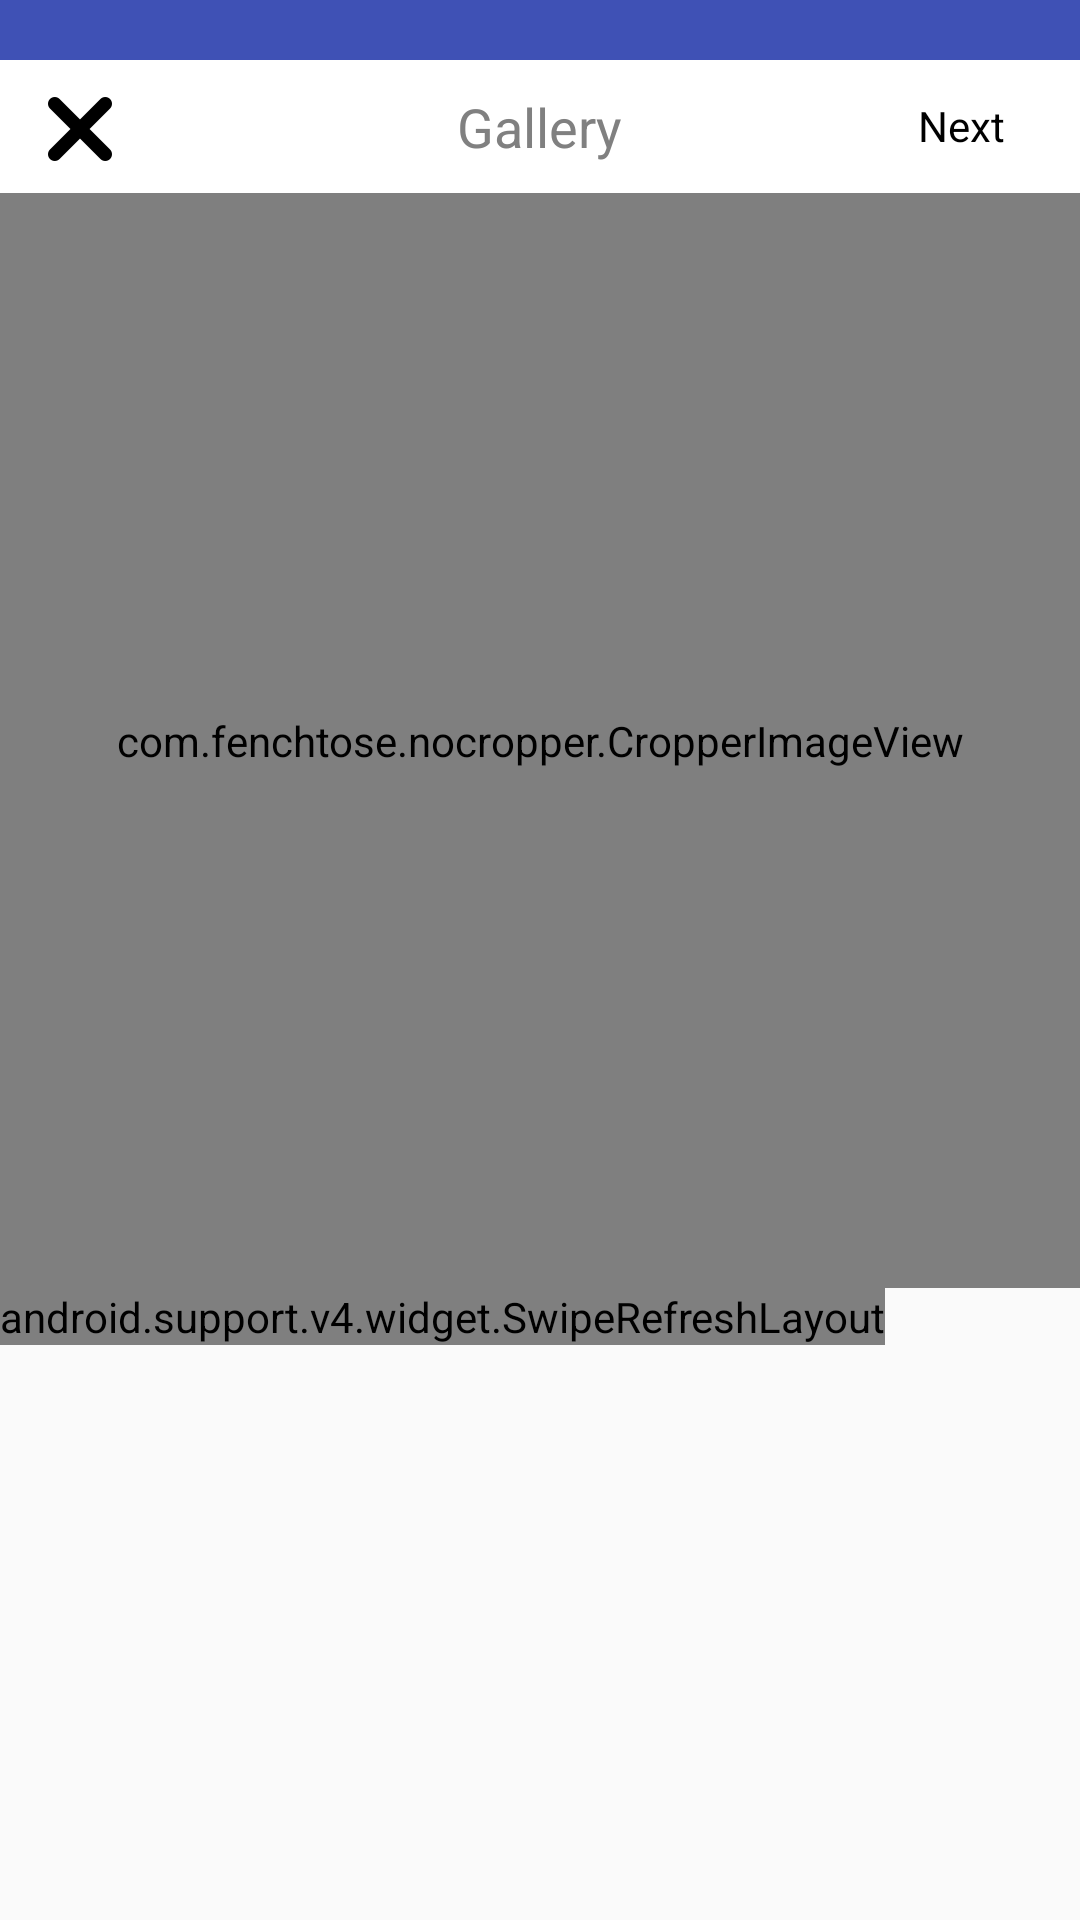

This screen was rendered from an Android layout file. Write that file and the resources it references.
<!-- AndroidManifest.xml: application theme AppTheme -->
<!-- res/layout/activity_activity_user_gallery_layout.xml -->
<?xml version="1.0" encoding="utf-8"?>
<android.support.design.widget.CoordinatorLayout
    xmlns:android="http://schemas.android.com/apk/res/android"
    xmlns:app="http://schemas.android.com/apk/res-auto"
    android:layout_width="match_parent"
    android:layout_height="match_parent"
    android:fitsSystemWindows="true">

    <com.google.android.material.appbar.AppBarLayout
        android:id="@+id/app_bar"
        android:layout_width="match_parent"
        android:layout_height="wrap_content">

        <android.support.design.widget.CollapsingToolbarLayout
            android:id="@+id/collapsing_toolbar"
            android:layout_width="match_parent"
            android:layout_height="wrap_content"
            android:fitsSystemWindows="true"
            app:layout_scrollFlags="scroll|enterAlways|exitUntilCollapsed"
            app:titleEnabled="false"
            app:expandedTitleMarginTop="20dp">

            <RelativeLayout
                android:id="@+id/header"
                android:layout_width="match_parent"
                android:layout_height="wrap_content"
                android:orientation="vertical">

                <RelativeLayout
                    android:id="@+id/toolbar_custome_activity"
                    android:layout_marginTop="20dp"
                    android:padding="5dp"
                    android:layout_width="match_parent"
                    android:layout_height="wrap_content"
                    android:orientation="vertical"
                    android:background="@color/white">
                    <TextView
                        android:layout_centerInParent="true"
                        android:id="@+id/title_activity"
                        android:layout_width="wrap_content"
                        android:layout_height="wrap_content"
                        android:padding="5dp"
                        android:textSize="18sp"
                        android:textColor="@color/gray"
                        android:text="Gallery"/>
                </RelativeLayout>

                <RelativeLayout
                    android:layout_below="@+id/toolbar_custome_activity"
                    android:id="@+id/gallery_lay"
                    android:layout_width="match_parent"
                    android:layout_height="365dp"
                    android:orientation="vertical"
                    android:background="@color/black">

                    <com.fenchtose.nocropper.CropperImageView
                        android:id="@+id/gallery_show_image"
                        android:layout_width="match_parent"
                        android:layout_height="match_parent"
                        android:layout_alignParentTop="true"
                        android:layout_centerInParent="true"
                        android:scaleType="centerCrop" />

                    <VideoView
                        android:visibility="gone"
                        android:id="@+id/gallery_show_video"
                        android:layout_width="match_parent"
                        android:layout_height="match_parent"
                        android:layout_centerInParent="true" />

                </RelativeLayout>

            </RelativeLayout>

            <android.support.v7.widget.Toolbar
                android:id="@+id/toolbar"
                android:layout_width="match_parent"
                android:layout_height="?attr/actionBarSize">

                <RelativeLayout
                    android:layout_width="match_parent"
                    android:layout_height="wrap_content"
                    android:orientation="vertical">

                    <ImageView
                        android:id="@+id/close_gallery"
                        android:layout_alignParentStart="true"
                        android:layout_marginTop="30dp"
                        android:layout_width="wrap_content"
                        android:layout_height="wrap_content"
                        android:background="@drawable/close"
                        android:backgroundTint="@color/black"
                        android:contentDescription="@string/app_name"/>

                    <TextView
                        android:id="@+id/next_gallery"
                        android:gravity="end"
                        android:layout_alignParentEnd="true"
                        android:layout_marginTop="30dp"
                        android:layout_marginRight="25dp"
                        android:layout_marginEnd="25dp"
                        android:layout_width="wrap_content"
                        android:layout_height="wrap_content"
                        android:text="Next"
                        android:textColor="@color/black"/>
                </RelativeLayout>
            </android.support.v7.widget.Toolbar>

        </android.support.design.widget.CollapsingToolbarLayout>
    </com.google.android.material.appbar.AppBarLayout>

    <android.support.v4.widget.SwipeRefreshLayout
        android:id="@+id/request_swipe_container"
        android:layout_width="wrap_content"
        android:layout_height="wrap_content"
        android:hapticFeedbackEnabled="true"
        android:soundEffectsEnabled="true"
        app:layout_behavior="@string/appbar_scrolling_view_behavior">

        <RelativeLayout
            android:layout_width="match_parent"
            android:layout_height="match_parent">

            <View
                android:id="@+id/separator_activity"
                android:layout_width="match_parent"
                android:layout_height="5dp"
                android:background="@color/separator"/>

            <LinearLayout
                android:layout_below="@+id/separator_activity"
                android:layout_width="match_parent"
                android:layout_height="match_parent">

                <androidx.recyclerview.widget.RecyclerView
                    android:id="@+id/rvAlbumSelected"
                    android:layout_width="match_parent"
                    android:layout_height="match_parent"
                    android:clipToPadding="false" />
            </LinearLayout>
        </RelativeLayout>
    </android.support.v4.widget.SwipeRefreshLayout>

</android.support.design.widget.CoordinatorLayout>
<!-- resources referenced by this layout -->
<resources>
  <color name="black">#ff000000</color>
  <color name="gray">#ff808080</color>
  <color name="separator">#15000000</color>
  <color name="white">#FFFFFF</color>
  <!-- drawable close: png bitmap (drawable-xxhdpi, 804 bytes) -->
  <string name="app_name">Social Media</string>
  <style name="AppTheme" parent="Theme.AppCompat.Light.DarkActionBar">
          
          <item name="colorPrimary">@color/colorPrimary</item>
          <item name="colorPrimaryDark">@color/colorPrimaryDark</item>
          <item name="colorAccent">@color/colorAccent</item>
      </style>
  <color name="colorPrimary">#3F51B5</color>
  <color name="colorPrimaryDark">#303F9F</color>
  <color name="colorAccent">#FF4081</color>
</resources>
